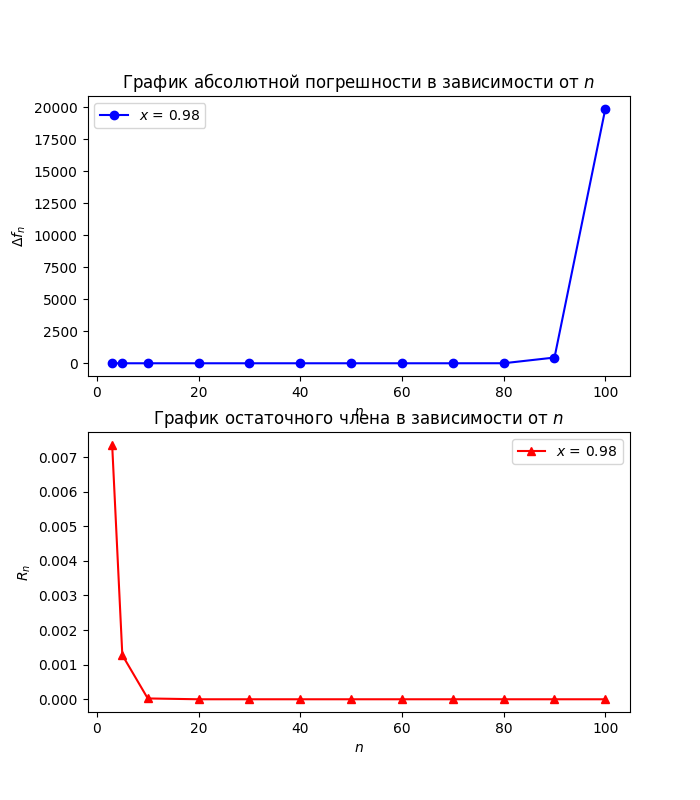

Data behind this chart, as committed beside it:
n, Abs_Err, Rel_Err, R_n
3, 0.0006612, 0.05206, 0.007357
5, 2.661512559609669e-05, 0.002095, 0.001277
10, 8.556284791794155e-09, 6.73615051667155e-07, 2.4075473718012868e-05
20, 7.37188088351104e-14, 5.803698734984635e-12, 1.507257723926434e-08
30, 1.1887824058476326e-11, 9.358988640771308e-10, 1.2203499998033234e-11
40, 5.748264753080434e-09, 4.525466078871392e-07, 1.102812116372914e-14
50, 1.2889239764390936e-07, 1.0147378355343349e-05, 1.0596306113823267e-17
60, 2.332376199754016e-05, 0.001836, 1.0588492261336362e-20
70, 0.04685, 3.689, 1.0872887544839125e-23
80, 2.199, 173.1, 1.139088618584942e-26
90, 447.8, 35253, 1.2118264447613444e-29
100, 19902, 1566868, 1.3049676043781614e-32
